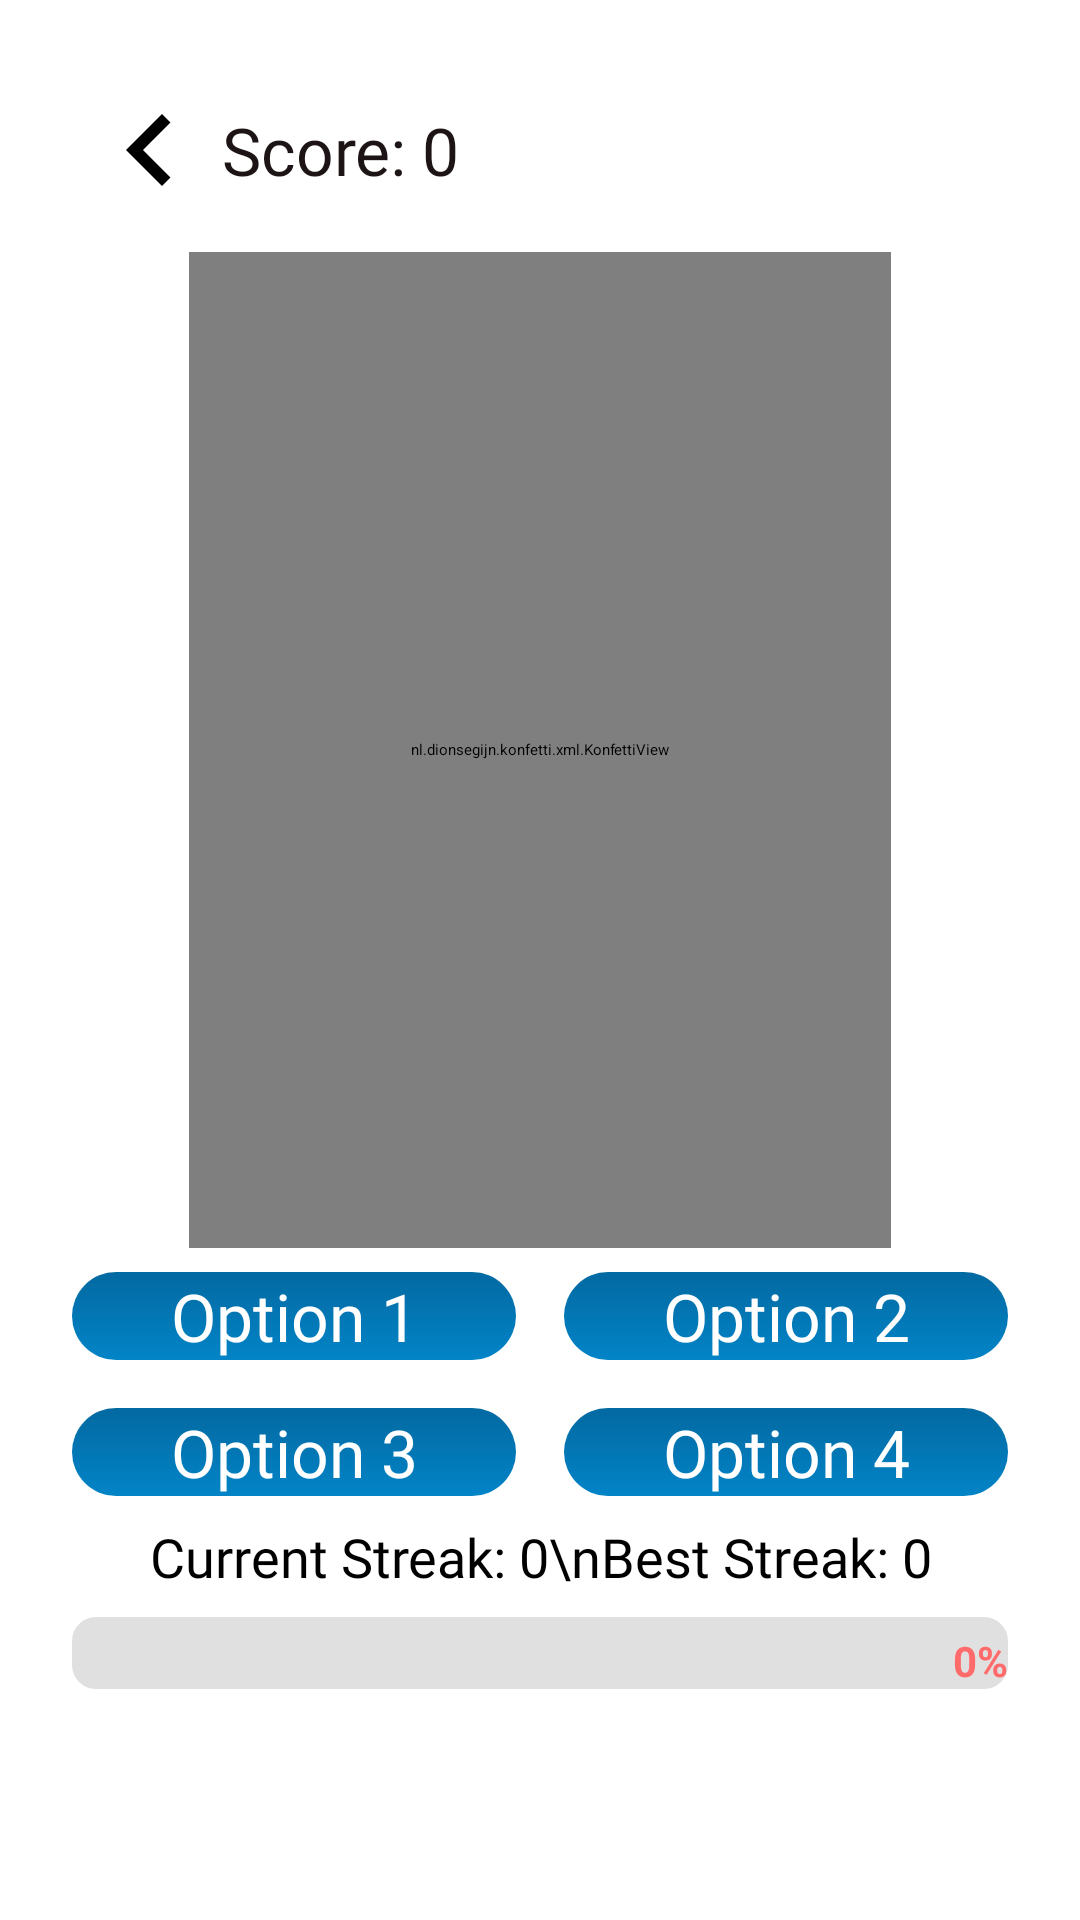

The Android layout XML behind this screen, and the referenced resources:
<!-- AndroidManifest.xml: application theme Theme.Module -->
<!-- res/layout/activity_numbers_quiz.xml -->
<?xml version="1.0" encoding="utf-8"?>
<layout xmlns:tools="http://schemas.android.com/tools"
    xmlns:android="http://schemas.android.com/apk/res/android"
    xmlns:app="http://schemas.android.com/apk/res-auto">

    <LinearLayout
        android:layout_width="match_parent"
        android:layout_height="match_parent"
        android:orientation="vertical"
        android:padding="16dp">

        
        <LinearLayout
            android:layout_width="match_parent"
            android:layout_height="wrap_content"
            android:orientation="horizontal"
            android:padding="10dp"
            android:gravity="center_vertical">

            <ImageButton
                android:id="@+id/btnBack"
                android:layout_width="48dp"
                android:layout_height="48dp"
                android:background="@drawable/ic_back"
                android:src="@drawable/ic_back2"
                tools:ignore="ContentDescription,SpeakableTextPresentCheck" />

            <TextView
                android:id="@+id/txtScore"
                android:layout_width="wrap_content"
                android:layout_height="wrap_content"
                android:fontFamily="@font/afacad_medium"
                android:text="Score: 0"
                android:textColor="#1D1515"
                android:textSize="22sp"
                tools:ignore="HardcodedText,TextContrastCheck" />
        </LinearLayout>

        
        <FrameLayout
            android:layout_width="234dp"
            android:layout_height="332dp"
            android:layout_gravity="center"
            android:background="@android:color/black">

            <androidx.media3.ui.PlayerView
                android:id="@+id/videoQuestion"
                android:layout_width="match_parent"
                android:layout_height="match_parent"
                app:use_controller="false"
                tools:ignore="MissingConstraints" >

                <TextView
                    android:id="@+id/txtTimer"
                    android:layout_width="93dp"
                    android:layout_height="45dp"
                    android:layout_gravity="top|start"
                    android:layout_margin="8dp"
                    android:fontFamily="@font/afacad_medium"
                    android:padding="4dp"
                    android:paddingStart="30dp"
                    android:text="15"
                    android:textColor="#1A1212"
                    android:textSize="25sp" />
            </androidx.media3.ui.PlayerView>

            <nl.dionsegijn.konfetti.xml.KonfettiView
                android:id="@+id/konfettiView"
                android:layout_width="match_parent"
                android:layout_height="332dp"
                tools:ignore="MissingClass" />

            
        </FrameLayout>

        
        <GridLayout
            android:id="@+id/answerGrid"
            android:layout_width="match_parent"
            android:layout_height="wrap_content"
            android:columnCount="2"
            android:rowCount="2">

            <Button
                android:id="@+id/btnOption1"
                android:layout_width="0dp"
                android:layout_height="wrap_content"
                android:layout_columnWeight="1"
                android:layout_margin="8dp"
                android:background="@drawable/btn2_bg_ripple"
                android:fontFamily="@font/afacad_medium"
                android:paddingStart="30dp"
                android:paddingEnd="30dp"
                android:text="Option 1"
                android:textAlignment="center"
                android:textColor="@android:color/white"
                android:textSize="22sp"
                app:backgroundTint="@null"
                tools:ignore="HardcodedText,RtlHardcoded" />

            <Button
                android:id="@+id/btnOption2"
                android:layout_width="0dp"
                android:layout_height="wrap_content"
                android:layout_columnWeight="1"
                android:layout_margin="8dp"
                android:background="@drawable/btn2_bg_ripple"
                android:fontFamily="@font/afacad_medium"
                android:paddingStart="30dp"
                android:paddingEnd="30dp"
                android:text="Option 2"
                android:textAlignment="center"
                android:textColor="@android:color/white"
                android:textSize="22sp"
                app:backgroundTint="@null"
                tools:ignore="HardcodedText,RtlHardcoded" />

            <Button
                android:id="@+id/btnOption3"
                android:layout_width="0dp"
                android:layout_height="wrap_content"
                android:layout_columnWeight="1"
                android:layout_margin="8dp"
                android:background="@drawable/btn2_bg_ripple"
                android:fontFamily="@font/afacad_medium"
                android:paddingStart="30dp"
                android:paddingEnd="30dp"
                android:text="Option 3"
                android:textAlignment="center"
                android:textColor="@android:color/white"
                android:textSize="22sp"
                app:backgroundTint="@null"
                tools:ignore="HardcodedText,RtlHardcoded" />

            <Button
                android:id="@+id/btnOption4"
                android:layout_width="0dp"
                android:layout_height="wrap_content"
                android:layout_columnWeight="1"
                android:layout_margin="8dp"
                android:background="@drawable/btn2_bg_ripple"
                android:fontFamily="@font/afacad_medium"
                android:paddingStart="30dp"
                android:paddingEnd="30dp"
                android:text="Option 4"
                android:textAlignment="center"
                android:textColor="@android:color/white"
                android:textSize="22sp"
                app:backgroundTint="@null"
                tools:ignore="HardcodedText,RtlHardcoded" />
        </GridLayout>

        <TextView
            android:id="@+id/txtStreakMain"
            android:layout_width="wrap_content"
            android:layout_height="wrap_content"
            android:layout_gravity="center"
            android:fontFamily="@font/afacad_medium"
            android:text="Current Streak: 0\nBest Streak: 0"
            android:textAlignment="center"
            android:textSize="18sp"
            tools:ignore="HardcodedText" />

        
        <RelativeLayout
            android:layout_width="match_parent"
            android:layout_height="wrap_content"
            android:padding="8dp">

            
            <ProgressBar
                android:id="@+id/progressBar"
                style="@style/Widget.AppCompat.ProgressBar.Horizontal"
                android:layout_width="match_parent"
                android:layout_height="24dp"
                android:progressDrawable="@drawable/progress_bar_track"
                android:indeterminate="false"
                android:max="100"
                android:progress="0" />

            
            <ImageView
                android:id="@+id/progressIndicator"
                android:layout_width="32dp"
                android:layout_height="32dp"
                android:src="@drawable/ic_rocket"
                android:layout_marginStart="-16dp"
                android:layout_alignBottom="@id/progressBar"
                android:layout_alignTop="@id/progressBar"
                android:translationX="0dp"
                tools:ignore="ContentDescription" />

            
            <TextView
                android:id="@+id/txtProgressPercent"
                android:layout_width="wrap_content"
                android:layout_height="wrap_content"
                android:layout_alignBottom="@id/progressBar"
                android:layout_alignEnd="@id/progressBar"
                android:text="0%"
                android:textColor="#FF6B6B"
                android:textSize="14sp"
                android:textStyle="bold"
                tools:ignore="HardcodedText" />
        </RelativeLayout>
    </LinearLayout>
</layout>
<!-- resources referenced by this layout -->
<resources>
  <!-- drawable btn2_bg_ripple (drawable) -->
  <?xml version="1.0" encoding="utf-8"?>
  <ripple xmlns:android="http://schemas.android.com/apk/res/android"
      android:color="?attr/colorControlHighlight">
      <item android:drawable="@drawable/btn2_bg" />
  </ripple>
  <!-- drawable ic_back (drawable) -->
  <vector xmlns:android="http://schemas.android.com/apk/res/android"
      android:width="40dp"
      android:height="40dp"
      android:viewportWidth="24"
      android:viewportHeight="24">
      <path android:fillColor="@android:color/white" android:pathData="M15.41,7.41L14,6l-6,6 6,6 1.41,-1.41L10.83,12z"/>
      
  </vector>
  <!-- drawable ic_back2 (drawable) -->
  <vector xmlns:android="http://schemas.android.com/apk/res/android"
      android:width="40dp"
      android:height="40dp"
      android:viewportWidth="24"
      android:viewportHeight="24">
      <path android:fillColor="@color/black" android:pathData="M15.41,7.41L14,6l-6,6 6,6 1.41,-1.41L10.83,12z"/>
  
  </vector>
  <!-- drawable progress_bar_track (drawable) -->
  <layer-list xmlns:android="http://schemas.android.com/apk/res/android">
      <item android:id="@android:id/background">
          <shape>
              <corners android:radius="8dp" />
              <solid android:color="#E0E0E0" />
          </shape>
      </item>
  
      <item android:id="@android:id/progress">
          <scale
              android:scaleWidth="100%"
              android:gravity="left">
              <shape>
                  <corners android:radius="8dp" />
                  <gradient
                      android:startColor="#FF6B6B"
                      android:centerColor="#FF8E53"
                      android:endColor="#FFA726"
                      android:angle="0"/>
              </shape>
          </scale>
      </item>
  </layer-list>
  <!-- drawable btn2_bg (drawable) -->
  <?xml version="1.0" encoding="utf-8"?>
  <shape xmlns:android="http://schemas.android.com/apk/res/android" android:shape="rectangle">
      <gradient android:endColor="#0284c7" android:startColor="#0369a1" android:angle="80" />
      <corners android:radius="20dp" />
  </shape>
  <color name="black">#FF000000</color>
</resources>
